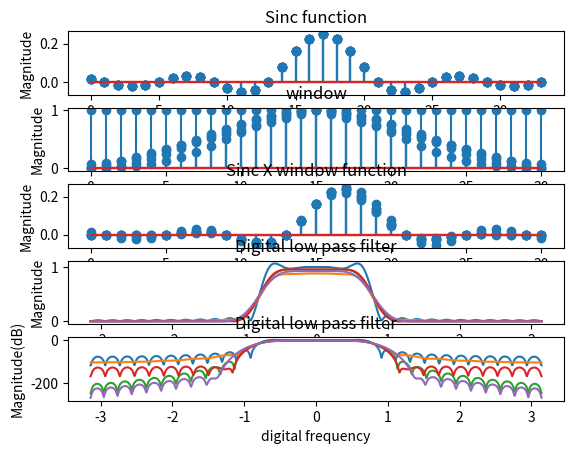

Write the Python code that produced this figure.
#RECTANGULAR WINDOW
import numpy as np
import matplotlib. pyplot as plt
import cmath as cm

wc=np.pi/4				                                              
n=np.arange(-17,17,1)
h=0.25*np.sinc(0.25*n)

m=31                                           		                         
k=np.arange(0,m)
w=[]		
for i in range(m):
	w=np.append(w,1)

hw=[]					                                             
for i in range(m):
	p=h[i]*1
	hw=np.append(hw,p)
	
def dtft(x):				                                                
	j=cm.sqrt(-1)
	y=[ ]
	N=10000
	n=len(x)
	p=np.linspace(-np.pi,np.pi,N)
	for i in range(0,N):
		w=p[i]
		sum=0
		for k in range(0,n):
			sum=sum+(x[k]*np.exp(-j*w*k))
		y.append(abs(sum))
	return y
N=10000
n1=np.linspace(-np.pi,np.pi,N)
t=dtft(hw)
t1=20*np.log(t)

plt.subplot(5,1,1)
plt.xlabel('---------->M')
plt.ylabel('Magnitude')
plt.title('Sinc function')
plt.stem(h)
plt.subplot(5,1,2)
plt.xlabel('---------->M')
plt.ylabel('Magnitude')
plt.title('window')
plt.stem(k,w)
plt.subplot(5,1,3)
plt.xlabel('---------->M')
plt.ylabel('Magnitude')
plt.title('Sinc X window function')
plt.stem(k,hw)
plt.subplot(5,1,4)
plt.xlabel('digital frequency')
plt.ylabel('Magnitude')
plt.title('Digital low pass filter')
plt.plot(n1,t)
plt.subplot(5,1,5)
plt.xlabel('digital frequency')
plt.ylabel('Magnitude(dB)')
plt.title('Digital low pass filter')
plt.plot(n1,t1)
plt.show()

#####TRIANGULAR WINDOW
import numpy as np
import matplotlib. pyplot as plt
import cmath as cm
wc=np.pi/4
n0=np.arange(-100,100,1)						
h0=0.25*np.sinc(0.25*n0)
				
n=np.arange(-17,17,1)
h=0.25*np.sinc(0.25*n)

m=31                                           		                            
k=np.arange(0,m)
a=(m-1)/2.0
b=np.abs(k-a)
c=2.0*b
d=c/(m-1)
w=1.0-d

hw=[]					                                                   
for i in range(m):
	p=h[i]*w[i]
	hw=np.append(hw,p)
	
              
def dtft(x):				                                                           
	j=cm.sqrt(-1)
	y=[ ]
	N=10000
	n=len(x)
	p=np.linspace(-np.pi,np.pi,N)
	for i in range(0,N):
		w=p[i]
		sum=0
		for k in range(0,n):
			sum=sum+(x[k]*np.exp(-j*w*k))
		y.append(abs(sum))
	return y
N=10000
n1=np.linspace(-np.pi,np.pi,N)
t=dtft(hw)
t1=20*np.log(t)
plt.subplot(5,1,1)
plt.xlabel('---------->M')
plt.ylabel('Magnitude')
plt.title('Sinc function')
plt.stem(h)
plt.subplot(5,1,2)
plt.xlabel('---------->M')
plt.ylabel('Magnitude')
plt.title('window')
plt.stem(k,w)
plt.subplot(5,1,3)
plt.xlabel('---------->M')
plt.ylabel('Magnitude')
plt.title('Sinc X window function')
plt.stem(k,hw)
plt.subplot(5,1,4)
plt.xlabel('digital frequency')
plt.ylabel('Magnitude')
plt.title('Digital low pass filter')
plt.plot(n1,t)
plt.subplot(5,1,5)
plt.xlabel('digital frequency')
plt.ylabel('Magnitude(dB)')
plt.title('Digital low pass filter')
plt.plot(n1,t1)
plt.show()


#########HANNING WINDOW
import numpy as np
import matplotlib. pyplot as plt
import cmath as cm
wc=np.pi/4				
n0=np.arange(-100,100,1)						
h0=0.25*np.sinc(0.25*n0)

n=np.arange(-17,17,1)
h=0.25*np.sinc(0.25*n)

m=31                                           		                                                     
k=np.arange(0,m)      
w=0.5-0.5*np.cos(2*np.pi*k/(m-1))


hw=[]					                                                  
for i in range(m):
	p=h[i]*w[i]
	hw=np.append(hw,p)
	
def dtft(x):				                                                                        
	j=cm.sqrt(-1)
	y=[ ]
	N=10000
	n=len(x)
	p=np.linspace(-np.pi,np.pi,N)
	for i in range(0,N):
		w=p[i]
		sum=0
		for k in range(0,n):
			sum=sum+(x[k]*np.exp(-j*w*k))
		y.append(abs(sum))
	return y
N=10000
n1=np.linspace(-np.pi,np.pi,N)
t=dtft(hw)
t1=20*np.log(t)
plt.subplot(5,1,1)
plt.xlabel('---------->M')
plt.ylabel('Magnitude')
plt.title('Sinc function')
plt.stem(h)
plt.subplot(5,1,2)
plt.xlabel('---------->M')
plt.ylabel('Magnitude')
plt.title('window')
plt.stem(k,w)
plt.subplot(5,1,3)
plt.xlabel('---------->M')
plt.ylabel('Magnitude')
plt.title('Sinc X window function')
plt.stem(k,hw)
plt.subplot(5,1,4)
plt.xlabel('digital frequency')
plt.ylabel('Magnitude')
plt.title('Digital low pass filter')
plt.plot(n1,t)
plt.subplot(5,1,5)
plt.xlabel('digital frequency')
plt.ylabel('Magnitude(dB)')
plt.title('Digital low pass filter')
plt.plot(n1,t1)
plt.show()

############HAMMING WINDOW
import numpy as np
import matplotlib. pyplot as plt
import cmath as cm
wc=np.pi/4				
n0=np.arange(-100,100,1)						
h0=0.25*np.sinc(0.25*n0)

n=np.arange(-17,17,1)
h=0.25*np.sinc(0.25*n)

m=31                                           		                                                       
k=np.arange(0,m)      
w=0.54-0.46*np.cos(2*np.pi*k/(m-1))


hw=[]					                                                    
for i in range(m):
	p=h[i]*w[i]
	hw=np.append(hw,p)
	
              


def dtft(x):				                                                    
	j=cm.sqrt(-1)
	y=[ ]
	N=10000
	n=len(x)
	p=np.linspace(-np.pi,np.pi,N)
	for i in range(0,N):
		w=p[i]
		sum=0
		for k in range(0,n):
			sum=sum+(x[k]*np.exp(-j*w*k))
		y.append(abs(sum))
	return y
N=10000
n1=np.linspace(-np.pi,np.pi,N)
t=dtft(hw)
t1=20*np.log(t)
plt.subplot(5,1,1)
plt.xlabel('---------->M')
plt.ylabel('Magnitude')
plt.title('Sinc function')
plt.stem(h)
plt.subplot(5,1,2)
plt.xlabel('---------->M')
plt.ylabel('Magnitude')
plt.title('window')
plt.stem(k,w)
plt.subplot(5,1,3)
plt.xlabel('---------->M')
plt.ylabel('Magnitude')
plt.title('Sinc X window function')
plt.stem(k,hw)
plt.subplot(5,1,4)
plt.xlabel('digital frequency')
plt.ylabel('Magnitude')
plt.title('Digital low pass filter')
plt.plot(n1,t)
plt.subplot(5,1,5)
plt.xlabel('digital frequency')
plt.ylabel('Magnitude(dB)')
plt.title('Digital low pass filter')
plt.plot(n1,t1)
plt.show()


##############BLACK MAN WINDOW
import numpy as np
import matplotlib. pyplot as plt
import cmath as cm

wc=np.pi/4				 						
n=np.arange(-17,17,1)
h=0.25*np.sinc(0.25*n)

m=31                                           					                               
k=np.arange(0,m)      
w=0.42-0.5*np.cos(2*np.pi*k/(m-1))+0.08*np.cos(4*np.pi*k/(m-1))

hw=[]											
for i in range(m):
	p=h[i]*w[i]
	hw=np.append(hw,p)
	
              
def dtft(x):									
	j=cm.sqrt(-1)
	y=[ ]
	N=10000
	n=len(x)
	p=np.linspace(-np.pi,np.pi,N)
	for i in range(0,N):
		w=p[i]
		sum=0
		for k in range(0,n):
			sum=sum+(x[k]*np.exp(-j*w*k))
		y.append(abs(sum))
	return y
N=10000
n1=np.linspace(-np.pi,np.pi,N)
t=dtft(hw)
t1=20*np.log(t)
plt.subplot(5,1,1)
plt.xlabel('---------->M')
plt.ylabel('Magnitude')
plt.title('Sinc function')
plt.stem(h)
plt.subplot(5,1,2)
plt.xlabel('---------->M')
plt.ylabel('Magnitude')
plt.title('window')
plt.stem(k,w)
plt.subplot(5,1,3)
plt.xlabel('---------->M')
plt.ylabel('Magnitude')
plt.title('Sinc X window function')
plt.stem(k,hw)
plt.subplot(5,1,4)
plt.xlabel('digital frequency')
plt.ylabel('Magnitude')
plt.title('Digital low pass filter')
plt.plot(n1,t)
plt.subplot(5,1,5)
plt.xlabel('digital frequency')
plt.ylabel('Magnitude(dB)')
plt.title('Digital low pass filter')
plt.plot(n1,t1)
plt.show()

